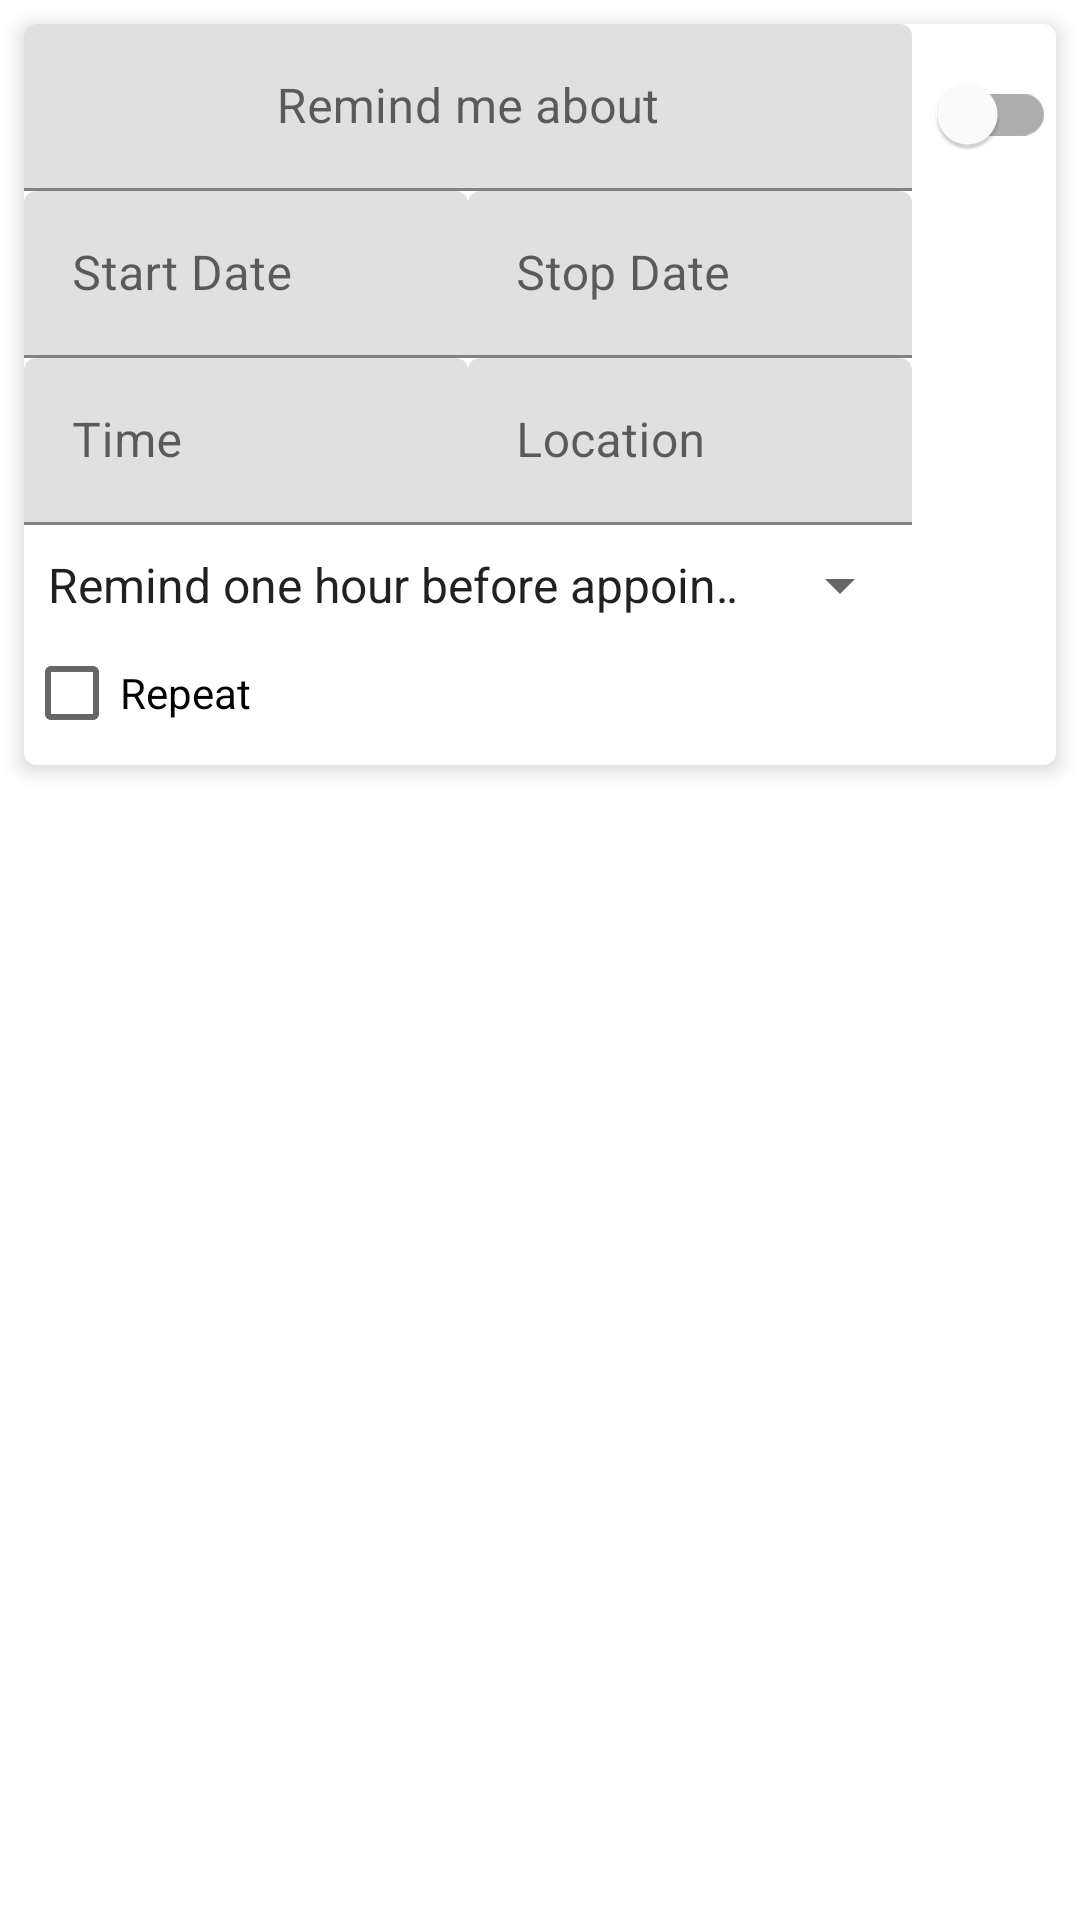

The Android layout XML behind this screen, and the referenced resources:
<!-- AndroidManifest.xml: application theme Theme.MEDIC -->
<!-- res/layout/activity_edit_appointment.xml -->
<?xml version="1.0" encoding="utf-8"?>
<layout xmlns:android="http://schemas.android.com/apk/res/android"
    xmlns:app="http://schemas.android.com/apk/res-auto"
    xmlns:tools="http://schemas.android.com/tools"
    tools:context=".EditAppointmentActivity">

    <androidx.constraintlayout.widget.ConstraintLayout
        android:layout_width="match_parent"
        android:layout_height="match_parent">

        <com.google.android.material.card.MaterialCardView
            android:layout_width="match_parent"
            android:layout_height="wrap_content"
            android:layout_margin="@dimen/card_margin"
            android:checkable="true"
            app:cardElevation="4dp"
            app:layout_constraintLeft_toLeftOf="parent"
            app:layout_constraintRight_toRightOf="parent"
            app:layout_constraintTop_toTopOf="parent">

            <androidx.constraintlayout.widget.ConstraintLayout
                android:layout_width="match_parent"
                android:layout_height="wrap_content">

                <com.google.android.material.textfield.TextInputLayout
                    android:id="@+id/layout_title"
                    android:layout_width="0dp"
                    android:layout_height="wrap_content"
                    android:hint="@string/reminder_title"
                    android:maxLines="1"
                    android:singleLine="true"
                    app:layout_constraintLeft_toLeftOf="parent"
                    app:layout_constraintRight_toLeftOf="@id/switch_schedule_state"
                    app:layout_constraintTop_toTopOf="parent">

                    <com.google.android.material.textfield.TextInputEditText
                        android:id="@+id/edit_appointment_title"
                        android:layout_width="match_parent"
                        android:layout_height="wrap_content"
                        android:ellipsize="end"
                        android:gravity="center"
                        android:inputType="text|textAutoComplete"
                        tools:text="Doctor's Appointment" />

                </com.google.android.material.textfield.TextInputLayout>

                <LinearLayout
                    android:id="@+id/linear_date_time"
                    android:layout_width="0dp"
                    android:layout_height="wrap_content"
                    android:orientation="vertical"
                    app:layout_constraintLeft_toLeftOf="@id/layout_title"
                    app:layout_constraintRight_toRightOf="@id/layout_title"
                    app:layout_constraintTop_toBottomOf="@id/layout_title">

                    <LinearLayout
                        android:id="@+id/linear_date"
                        android:layout_width="match_parent"
                        android:layout_height="wrap_content"
                        android:baselineAligned="false"
                        android:orientation="horizontal">

                        <com.google.android.material.textfield.TextInputLayout
                            android:layout_width="0dp"
                            android:layout_height="wrap_content"
                            android:layout_weight="1"
                            android:hint="@string/start_date">

                            <com.google.android.material.textfield.TextInputEditText
                                android:id="@+id/edit_start_date"
                                android:layout_width="match_parent"
                                android:layout_height="wrap_content"
                                android:editable="false"
                                android:inputType="date|none"
                                tools:text="2021-06-30" />

                        </com.google.android.material.textfield.TextInputLayout>

                        <com.google.android.material.textfield.TextInputLayout
                            android:layout_width="0dp"
                            android:layout_height="wrap_content"
                            android:layout_weight="1"
                            android:hint="@string/stop_date">

                            <com.google.android.material.textfield.TextInputEditText
                                android:id="@+id/edit_stop_date"
                                android:layout_width="match_parent"
                                android:layout_height="wrap_content"
                                android:editable="false"
                                android:inputType="date|none"
                                tools:text="2022-02-01" />

                        </com.google.android.material.textfield.TextInputLayout>

                    </LinearLayout>

                    <LinearLayout
                        android:id="@+id/linear_time"
                        android:layout_width="match_parent"
                        android:layout_height="wrap_content"
                        android:baselineAligned="false"
                        android:orientation="horizontal">

                        <com.google.android.material.textfield.TextInputLayout
                            android:layout_width="0dp"
                            android:layout_height="wrap_content"
                            android:layout_weight="1"
                            android:hint="@string/start_time">

                            <com.google.android.material.textfield.TextInputEditText
                                android:id="@+id/edit_appointment_time"
                                android:layout_width="match_parent"
                                android:layout_height="wrap_content"
                                android:editable="false"
                                android:inputType="time|none"
                                tools:text="05:05:05:005" />

                        </com.google.android.material.textfield.TextInputLayout>

                        <com.google.android.material.textfield.TextInputLayout
                            android:layout_width="0dp"
                            android:layout_height="wrap_content"
                            android:layout_weight="1"
                            android:hint="@string/appointment_location">

                            <com.google.android.material.textfield.TextInputEditText
                                android:id="@+id/edit_location"
                                android:layout_width="match_parent"
                                android:layout_height="wrap_content"
                                android:editable="false"
                                android:inputType="numberDecimal"
                                tools:text="Barau Dikko Teaching Hospital" />

                        </com.google.android.material.textfield.TextInputLayout>

                    </LinearLayout>

                </LinearLayout>

                <LinearLayout
                    android:id="@+id/linear_reminder_metrics"
                    android:layout_width="0dp"
                    android:layout_height="wrap_content"
                    android:orientation="vertical"
                    app:layout_constraintLeft_toLeftOf="@id/layout_title"
                    app:layout_constraintRight_toRightOf="@id/layout_title"
                    app:layout_constraintTop_toBottomOf="@id/linear_date_time"
                    android:layout_marginTop="@dimen/nav_header_vertical_spacing">

                    <Spinner
                        android:id="@+id/spinner_time_before_reminder"
                        android:layout_width="wrap_content"
                        android:layout_height="wrap_content"
                        android:entries="@array/remind_before_appointment_time" />

                    <CheckBox
                        android:id="@+id/checkbox_repeat"
                        android:layout_width="wrap_content"
                        android:layout_height="wrap_content"
                        android:text="@string/repeat" />

                </LinearLayout>

                <com.google.android.material.switchmaterial.SwitchMaterial
                    android:id="@+id/switch_schedule_state"
                    android:layout_width="wrap_content"
                    android:layout_height="wrap_content"
                    android:paddingTop="4dp"
                    app:layout_constraintBottom_toBottomOf="@id/layout_title"
                    app:layout_constraintLeft_toRightOf="@id/layout_title"
                    app:layout_constraintRight_toRightOf="parent"
                    app:layout_constraintTop_toTopOf="@id/layout_title" />

            </androidx.constraintlayout.widget.ConstraintLayout>

            <FrameLayout
                android:id="@+id/editor_snackbar_frame"
                android:layout_width="match_parent"
                android:layout_height="wrap_content"
                app:layout_constraintBottom_toBottomOf="parent"
                app:layout_constraintLeft_toLeftOf="parent"
                app:layout_constraintRight_toRightOf="parent" />

        </com.google.android.material.card.MaterialCardView>

    </androidx.constraintlayout.widget.ConstraintLayout>

</layout>
<!-- resources referenced by this layout -->
<resources>
  <string-array name="remind_before_appointment_time">
          <item>@string/remind_1_hour_before</item>
          <item>@string/remind_2_hours_before</item>
          <item>@string/remind_5_hours_before</item>
          <item>@string/remind_1_day_before</item>
          <item>@string/remind_2_days_before</item>
          <item>@string/remind_1_week_before</item>
      </string-array>
  <dimen name="card_margin">8dp</dimen>
  <dimen name="nav_header_vertical_spacing">8dp</dimen>
  <string name="appointment_location">Location</string>
  <string name="reminder_title">Remind me about</string>
  <string name="repeat">Repeat</string>
  <string name="start_date">Start Date</string>
  <string name="start_time">Time</string>
  <string name="stop_date">Stop Date</string>
  <style name="Theme.MEDIC" parent="Theme.MaterialComponents.DayNight.DarkActionBar">
          
          <item name="colorPrimary">@color/primaryColor</item>
          <item name="colorPrimaryDark">@color/primaryDarkColor</item>
          <item name="colorAccent">@color/primaryLightColor</item>
          
      </style>
  <string name="remind_1_hour_before">Remind one hour before appointment</string>
  <string name="remind_2_hours_before">Remind two hours before appointment</string>
  <string name="remind_5_hours_before">Remind five hours before appointment</string>
  <string name="remind_1_day_before">Remind one day before appointment</string>
  <string name="remind_2_days_before">Remind two days before appointment</string>
  <string name="remind_1_week_before">Remind one week before appointment</string>
  <color name="primaryColor">#ff2400</color>
  <color name="primaryDarkColor">#c30000</color>
  <color name="primaryLightColor">#ff6537</color>
</resources>
